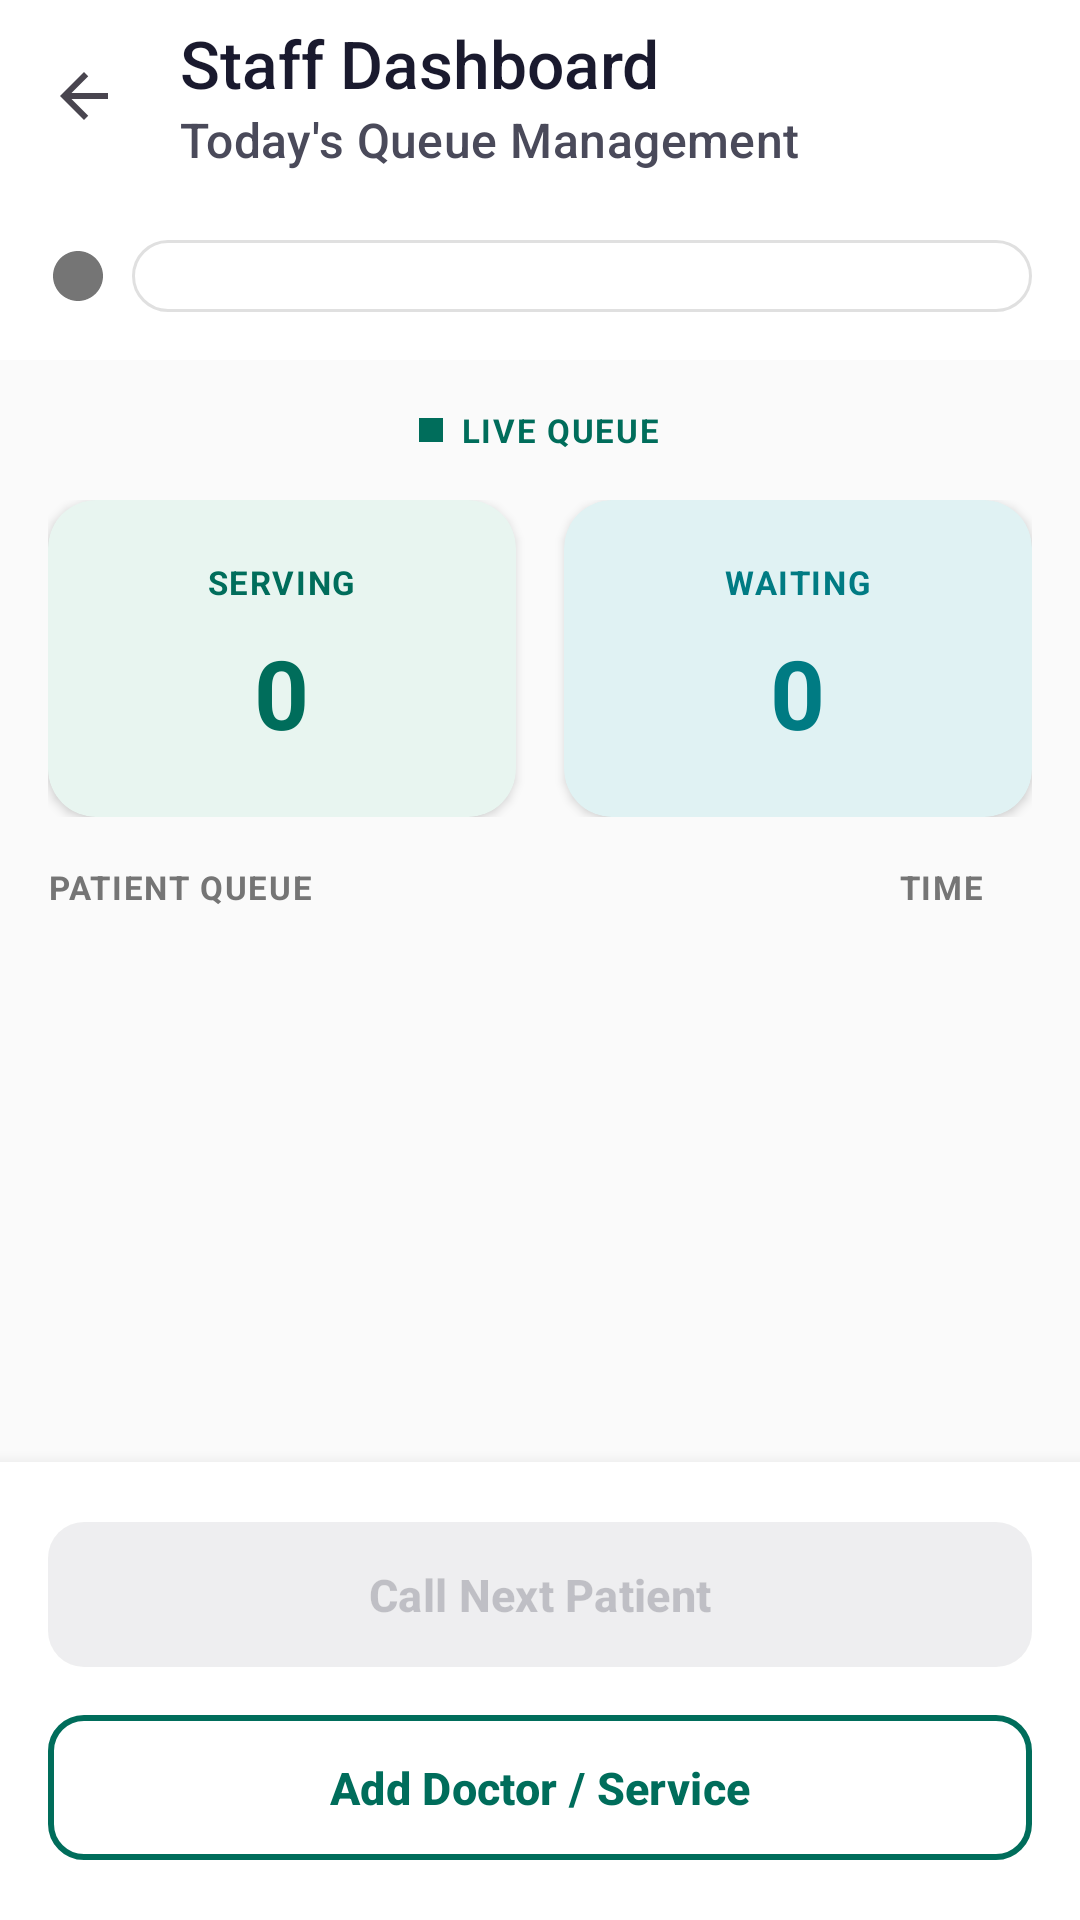

Layout XML and referenced resources for this Android screen:
<!-- AndroidManifest.xml: application theme Theme.AfyaLaini -->
<!-- res/layout/activity_staff_home.xml -->
<?xml version="1.0" encoding="utf-8"?>
<androidx.coordinatorlayout.widget.CoordinatorLayout xmlns:android="http://schemas.android.com/apk/res/android"
    xmlns:app="http://schemas.android.com/apk/res-auto"
    android:layout_width="match_parent"
    android:layout_height="match_parent"
    android:background="@color/background"
    android:fitsSystemWindows="true">

    <com.google.android.material.appbar.AppBarLayout
        android:layout_width="match_parent"
        android:layout_height="wrap_content"
        android:background="@color/surface"
        android:elevation="0dp">

        <androidx.appcompat.widget.Toolbar
            android:id="@+id/toolbar"
            android:layout_width="match_parent"
            android:layout_height="?attr/actionBarSize"
            android:background="@color/surface"
            app:navigationIcon="@drawable/ic_arrow_back"
            app:title="Staff Dashboard"
            app:titleTextColor="@color/text_primary"
            app:subtitle="Today's Queue Management"
            app:subtitleTextColor="@color/text_secondary" />

        
        <LinearLayout
            android:layout_width="match_parent"
            android:layout_height="wrap_content"
            android:orientation="horizontal"
            android:padding="16dp"
            android:gravity="center_vertical">

            <ImageView
                android:layout_width="20dp"
                android:layout_height="20dp"
                android:layout_marginEnd="8dp"
                android:src="@drawable/ic_staff"
                android:tint="@color/text_tertiary" />

            <androidx.appcompat.widget.AppCompatSpinner
                android:id="@+id/spinnerDoctors"
                android:layout_width="0dp"
                android:layout_height="wrap_content"
                android:layout_weight="1"
                android:background="@drawable/bg_spinner"
                android:paddingHorizontal="16dp"
                android:paddingVertical="12dp"
                android:spinnerMode="dropdown" />
        </LinearLayout>
    </com.google.android.material.appbar.AppBarLayout>

    <androidx.core.widget.NestedScrollView
        android:layout_width="match_parent"
        android:layout_height="match_parent"
        android:fillViewport="true"
        app:layout_behavior="@string/appbar_scrolling_view_behavior">

        <LinearLayout
            android:layout_width="match_parent"
            android:layout_height="wrap_content"
            android:orientation="vertical"
            android:padding="16dp">

            
            <LinearLayout
                android:layout_width="match_parent"
                android:layout_height="wrap_content"
                android:orientation="horizontal"
                android:gravity="center"
                android:layout_marginBottom="16dp">

                <View
                    android:id="@+id/vLiveDot"
                    android:layout_width="8dp"
                    android:layout_height="8dp"
                    android:layout_marginEnd="6dp"
                    android:layout_gravity="center_vertical"
                    android:background="@color/brand_primary" />

                <TextView
                    android:layout_width="wrap_content"
                    android:layout_height="wrap_content"
                    android:text="LIVE QUEUE"
                    android:textColor="@color/brand_primary"
                    android:textSize="11sp"
                    android:textStyle="bold"
                    android:letterSpacing="0.05" />
            </LinearLayout>

            
            <LinearLayout
                android:layout_width="match_parent"
                android:layout_height="wrap_content"
                android:orientation="horizontal"
                android:gravity="center"
                android:layout_marginBottom="16dp">

                <androidx.cardview.widget.CardView
                    style="@style/Widget.AfyaLaini.CardView"
                    android:layout_width="0dp"
                    android:layout_height="wrap_content"
                    android:layout_weight="1"
                    android:layout_marginEnd="8dp"
                    app:cardBackgroundColor="@color/color_success_light"
                    app:strokeColor="@color/color_success"
                    app:strokeWidth="1dp">

                    <LinearLayout
                        android:layout_width="match_parent"
                        android:layout_height="wrap_content"
                        android:orientation="vertical"
                        android:padding="20dp"
                        android:gravity="center">

                        <TextView
                            android:layout_width="wrap_content"
                            android:layout_height="wrap_content"
                            android:text="SERVING"
                            android:textColor="@color/color_success"
                            android:textSize="11sp"
                            android:textStyle="bold"
                            android:letterSpacing="0.05" />

                        <TextView
                            android:id="@+id/tvServingCount"
                            android:layout_width="wrap_content"
                            android:layout_height="wrap_content"
                            android:layout_marginTop="8dp"
                            android:text="0"
                            android:textColor="@color/color_success"
                            android:textSize="32sp"
                            android:textStyle="bold" />
                    </LinearLayout>
                </androidx.cardview.widget.CardView>

                <androidx.cardview.widget.CardView
                    style="@style/Widget.AfyaLaini.CardView"
                    android:layout_width="0dp"
                    android:layout_height="wrap_content"
                    android:layout_weight="1"
                    android:layout_marginStart="8dp"
                    app:cardBackgroundColor="@color/color_info_light"
                    app:strokeColor="@color/color_info"
                    app:strokeWidth="1dp">

                    <LinearLayout
                        android:layout_width="match_parent"
                        android:layout_height="wrap_content"
                        android:orientation="vertical"
                        android:padding="20dp"
                        android:gravity="center">

                        <TextView
                            android:layout_width="wrap_content"
                            android:layout_height="wrap_content"
                            android:text="WAITING"
                            android:textColor="@color/color_info"
                            android:textSize="11sp"
                            android:textStyle="bold"
                            android:letterSpacing="0.05" />

                        <TextView
                            android:id="@+id/tvWaitingCount"
                            android:layout_width="wrap_content"
                            android:layout_height="wrap_content"
                            android:layout_marginTop="8dp"
                            android:text="0"
                            android:textColor="@color/color_info"
                            android:textSize="32sp"
                            android:textStyle="bold" />
                    </LinearLayout>
                </androidx.cardview.widget.CardView>
            </LinearLayout>

            
            <LinearLayout
                android:layout_width="match_parent"
                android:layout_height="wrap_content"
                android:orientation="horizontal"
                android:gravity="center_vertical"
                android:layout_marginBottom="12dp">

                <TextView
                    android:layout_width="0dp"
                    android:layout_height="wrap_content"
                    android:layout_weight="1"
                    android:text="PATIENT QUEUE"
                    android:textColor="@color/text_tertiary"
                    android:textSize="11sp"
                    android:textStyle="bold"
                    android:letterSpacing="0.05" />

                <TextView
                    android:layout_width="wrap_content"
                    android:layout_height="wrap_content"
                    android:layout_marginEnd="16dp"
                    android:text="TIME"
                    android:textColor="@color/text_tertiary"
                    android:textSize="11sp"
                    android:textStyle="bold"
                    android:letterSpacing="0.05" />
            </LinearLayout>

            
            <androidx.recyclerview.widget.RecyclerView
                android:id="@+id/recyclerQueue"
                android:layout_width="match_parent"
                android:layout_height="wrap_content"
                android:nestedScrollingEnabled="false"
                android:layout_marginBottom="100dp" />
        </LinearLayout>
    </androidx.core.widget.NestedScrollView>

    
    <LinearLayout
        android:layout_width="match_parent"
        android:layout_height="wrap_content"
        android:orientation="vertical"
        android:padding="16dp"
        android:background="@color/surface"
        android:elevation="8dp"
        android:layout_gravity="bottom">

        <Button
            android:id="@+id/btnCallNext"
            style="@style/Widget.AfyaLaini.Button"
            android:layout_width="match_parent"
            android:layout_height="wrap_content"
            android:layout_marginBottom="8dp"
            android:text="Call Next Patient"
            android:enabled="false"
            android:alpha="0.6" />

        <Button
            android:id="@+id/btnAddDoctor"
            style="@style/Widget.AfyaLaini.Button.Outlined"
            android:layout_width="match_parent"
            android:layout_height="wrap_content"
            android:text="Add Doctor / Service" />
    </LinearLayout>
</androidx.coordinatorlayout.widget.CoordinatorLayout>
<!-- resources referenced by this layout -->
<resources>
  <color name="background">#FAFAFA</color>
  <color name="brand_primary">#006D5B</color>
  <color name="color_info">#007B83</color>
  <color name="color_info_light">#E0F2F3</color>
  <color name="color_success">#006D5B</color>
  <color name="color_success_light">#E8F5F0</color>
  <color name="surface">#FFFFFF</color>
  <color name="text_primary">#1A1A2E</color>
  <color name="text_secondary">#4A4A5A</color>
  <color name="text_tertiary">#757575</color>
  <style name="Theme.AfyaLaini" parent="Base.Theme.AfyaLaini" />
  <color name="border">#E0E0E0</color>
  <color name="brand_primary_variant">#004D3D</color>
  <color name="brand_primary_light">#E8F5F0</color>
  <color name="border_light">#EEEEEE</color>
  <color name="text_on_primary">#FFFFFF</color>
  <color name="brand_secondary">#007B83</color>
  <color name="brand_secondary_variant">#005B61</color>
  <color name="text_on_secondary">#FFFFFF</color>
  <color name="brand_accent">#E86C00</color>
  <color name="color_error">#C62828</color>
  <color name="surface_variant">#F5F5F5</color>
  <color name="text_on_surface">#1A1A2E</color>
  <color name="navigation_bar">#FAFAFA</color>
  <style name="TextAppearance.AfyaLaini.TitleLarge" parent="TextAppearance.Material3.TitleLarge">
          <item name="android:textColor">@color/text_primary</item>
          <item name="fontFamily">sans-serif-medium</item>
      </style>
  <style name="TextAppearance.AfyaLaini.TitleMedium" parent="TextAppearance.Material3.TitleMedium">
          <item name="android:textColor">@color/text_primary</item>
          <item name="fontFamily">sans-serif-medium</item>
      </style>
  <style name="TextAppearance.AfyaLaini.TitleSmall" parent="TextAppearance.Material3.TitleSmall">
          <item name="android:textColor">@color/text_primary</item>
          <item name="fontFamily">sans-serif-medium</item>
      </style>
  <style name="TextAppearance.AfyaLaini.BodyLarge" parent="TextAppearance.Material3.BodyLarge">
          <item name="android:textColor">@color/text_secondary</item>
          <item name="fontFamily">sans-serif</item>
      </style>
  <style name="TextAppearance.AfyaLaini.BodyMedium" parent="TextAppearance.Material3.BodyMedium">
          <item name="android:textColor">@color/text_secondary</item>
          <item name="fontFamily">sans-serif</item>
      </style>
  <style name="TextAppearance.AfyaLaini.BodySmall" parent="TextAppearance.Material3.BodySmall">
          <item name="android:textColor">@color/text_tertiary</item>
          <item name="fontFamily">sans-serif</item>
      </style>
  <style name="TextAppearance.AfyaLaini.LabelLarge" parent="TextAppearance.Material3.LabelLarge">
          <item name="android:textColor">@color/text_primary</item>
          <item name="fontFamily">sans-serif-medium</item>
      </style>
  <style name="TextAppearance.AfyaLaini.LabelMedium" parent="TextAppearance.Material3.LabelMedium">
          <item name="android:textColor">@color/text_secondary</item>
          <item name="fontFamily">sans-serif-medium</item>
      </style>
  <style name="TextAppearance.AfyaLaini.LabelSmall" parent="TextAppearance.Material3.LabelSmall">
          <item name="android:textColor">@color/text_tertiary</item>
          <item name="fontFamily">sans-serif-medium</item>
      </style>
  <style name="ShapeAppearance.AfyaLaini.SmallComponent" parent="ShapeAppearance.Material3.SmallComponent">
          <item name="cornerFamily">rounded</item>
          <item name="cornerSize">12dp</item>
      </style>
  <style name="ShapeAppearance.AfyaLaini.MediumComponent" parent="ShapeAppearance.Material3.MediumComponent">
          <item name="cornerFamily">rounded</item>
          <item name="cornerSize">16dp</item>
      </style>
  <style name="ShapeAppearance.AfyaLaini.LargeComponent" parent="ShapeAppearance.Material3.LargeComponent">
          <item name="cornerFamily">rounded</item>
          <item name="cornerSize">24dp</item>
      </style>
</resources>
